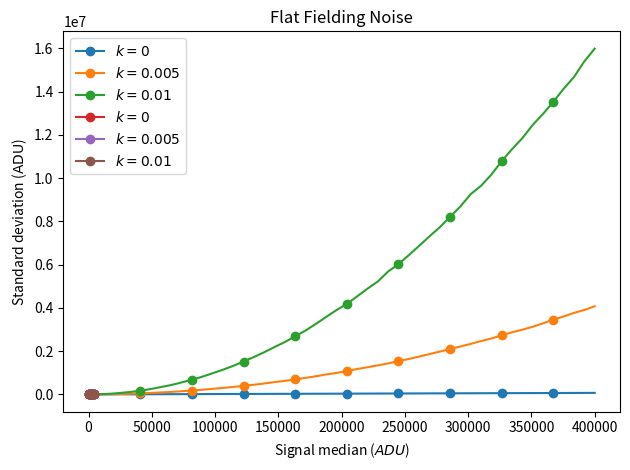

The script that saved this image:
import matplotlib.pyplot as plt
import numpy as np


def curve_for_k(mu_es: np.ndarray, k: float):
    adu_vars = []
    adu_meds = []
    for mu_e in mu_es:
        flat_field_effect = np.clip(
            np.random.normal(loc=mu_e, scale=k * mu_e), 0, np.inf
        )
        e_data = np.random.poisson(flat_field_effect)
        adu_data = e_data / g
        adu_vars.append(np.var(adu_data))
        adu_meds.append(np.median(adu_data))
    return np.array(adu_meds), np.array(adu_vars)


n = int(1e5)
mus_adu = np.tile(np.linspace(0, 4e5), (n, 1)).T
g = 5.6  # e- / ADU
mu_es = mus_adu * g

for k in [0, 0.005, 0.01]:
    adu_meds, adu_vars = curve_for_k(mu_es, k)
    plt.plot(adu_meds, adu_vars, label=f'${k=}$', marker='o', markevery=5)
plt.grid()
plt.ylabel(r'Variance ($\text{ADU}^2$)')
plt.xlabel('Signal median ($ADU$)')
plt.title('Flat Fielding Noise')
plt.legend()
plt.tight_layout()
plt.show()

n = int(1e5)
mus_adu = np.tile(np.linspace(0, 5e3), (n, 1)).T
g = 5.6  # e- / ADU
mu_es = mus_adu * g

for k in [0, 0.005, 0.01]:
    adu_meds, adu_vars = curve_for_k(mu_es, k)
    plt.plot(adu_meds, np.sqrt(adu_vars), label=f'${k=}$', marker='o', markevery=5)
plt.grid()
# plt.ylabel(r'Variance ($\text{ADU}^2$)')
plt.ylabel(r'Standard deviation ($\text{ADU}$)')
plt.xlabel('Signal median ($ADU$)')
plt.title('Flat Fielding Noise')
plt.legend()
plt.tight_layout()
plt.show()